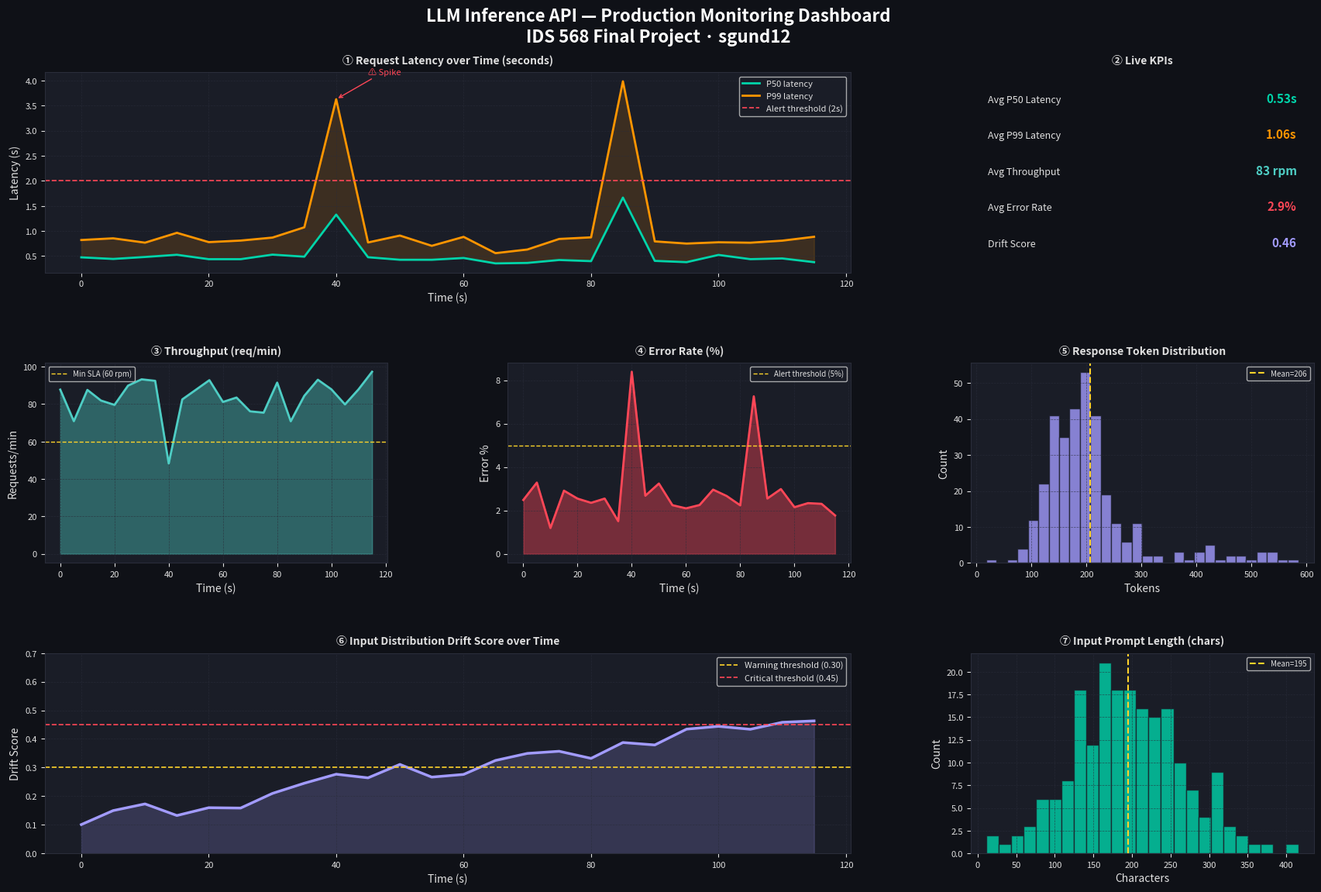

The script that saved this image:
"""
Component 1: Dashboard Generator
IDS 568 Final Project - Sreesahithi Gundapaneni (sgund12)

Generates a comprehensive monitoring dashboard PNG showing simulated
LLM API traffic: latency, throughput, error rate, token distribution,
and drift score over time.
"""

import numpy as np
import matplotlib
matplotlib.use('Agg')
import matplotlib.pyplot as plt
import matplotlib.gridspec as gridspec
from matplotlib.patches import FancyBboxPatch
import random
import os

random.seed(42)
np.random.seed(42)

# ── Simulate time-series data (120 seconds of traffic) ─────────────────────────

TIME = np.arange(0, 120, 5)          # every 5 seconds
N    = len(TIME)

# Latency: mostly ~450ms, two spikes at t=40 and t=85
latency_p50 = np.random.normal(0.45, 0.05, N)
latency_p99 = latency_p50 + np.random.normal(0.4, 0.1, N)
latency_p99[8]  += 2.8   # spike at t=40
latency_p99[17] += 3.1   # spike at t=85
latency_p50[8]  += 0.9
latency_p50[17] += 1.2
latency_p50 = np.clip(latency_p50, 0.05, 5.0)
latency_p99 = np.clip(latency_p99, 0.1,  6.0)

# Throughput (requests/min)
throughput = np.random.normal(85, 8, N)
throughput[8]  -= 30   # dip during spike
throughput[17] -= 25
throughput = np.clip(throughput, 10, 120)

# Error rate (%)
error_rate = np.random.normal(2.5, 0.5, N)
error_rate[8]  += 6.0   # error surge during latency spike
error_rate[17] += 4.5
error_rate = np.clip(error_rate, 0, 15)

# Token distribution (histogram data)
tokens_normal = np.random.normal(180, 50, 300)
tokens_slow   = np.random.normal(420, 80, 30)
all_tokens    = np.concatenate([tokens_normal, tokens_slow])
all_tokens    = np.clip(all_tokens, 10, 900)

# Drift score (grows over time)
drift_base  = 0.12 + (TIME / 120) * 0.38
drift_score = drift_base + np.random.normal(0, 0.02, N)
drift_score = np.clip(drift_score, 0, 1)

# Input prompt lengths
prompt_lengths = np.random.normal(200, 70, 200)
prompt_lengths = np.clip(prompt_lengths, 10, 600)

# ── Build dashboard ─────────────────────────────────────────────────────────────

fig = plt.figure(figsize=(18, 12), facecolor='#0f1117')
fig.suptitle(
    'LLM Inference API — Production Monitoring Dashboard\n'
    'IDS 568 Final Project · sgund12',
    fontsize=16, color='white', fontweight='bold', y=0.98
)

gs = gridspec.GridSpec(3, 3, figure=fig, hspace=0.45, wspace=0.35,
                       left=0.06, right=0.97, top=0.91, bottom=0.07)

PANEL_BG  = '#1a1d27'
GRID_COL  = '#2a2d3a'
GREEN     = '#00d4aa'
ORANGE    = '#ff9500'
RED       = '#ff4757'
BLUE      = '#4ecdc4'
PURPLE    = '#a29bfe'
YELLOW    = '#ffd32a'
TEXTCOL   = '#e0e0e0'

def style_ax(ax, title):
    ax.set_facecolor(PANEL_BG)
    ax.tick_params(colors=TEXTCOL, labelsize=8)
    for spine in ax.spines.values():
        spine.set_color(GRID_COL)
    ax.grid(color=GRID_COL, linestyle='--', linewidth=0.5, alpha=0.7)
    ax.set_title(title, color=TEXTCOL, fontsize=10, fontweight='bold', pad=8)
    ax.xaxis.label.set_color(TEXTCOL)
    ax.yaxis.label.set_color(TEXTCOL)


# ── Panel 1: Latency over time ──────────────────────────────────────────────────
ax1 = fig.add_subplot(gs[0, :2])
style_ax(ax1, '① Request Latency over Time (seconds)')
ax1.plot(TIME, latency_p50, color=GREEN,  linewidth=2,   label='P50 latency')
ax1.plot(TIME, latency_p99, color=ORANGE, linewidth=2,   label='P99 latency')
ax1.axhline(y=2.0, color=RED, linestyle='--', linewidth=1.2, label='Alert threshold (2s)')
ax1.fill_between(TIME, latency_p50, latency_p99, alpha=0.15, color=ORANGE)
ax1.set_xlabel('Time (s)')
ax1.set_ylabel('Latency (s)')
ax1.legend(fontsize=8, facecolor=PANEL_BG, labelcolor=TEXTCOL, framealpha=0.8)
# Annotate spikes
ax1.annotate('⚠ Spike', xy=(40, latency_p99[8]),
             xytext=(45, latency_p99[8]+0.5),
             arrowprops=dict(arrowstyle='->', color=RED),
             color=RED, fontsize=8)

# ── Panel 2: KPI summary boxes ──────────────────────────────────────────────────
ax2 = fig.add_subplot(gs[0, 2])
ax2.set_facecolor(PANEL_BG)
ax2.axis('off')
ax2.set_title('② Live KPIs', color=TEXTCOL, fontsize=10, fontweight='bold', pad=8)

kpis = [
    ('Avg P50 Latency', f'{np.mean(latency_p50):.2f}s',  GREEN),
    ('Avg P99 Latency', f'{np.mean(latency_p99):.2f}s',  ORANGE),
    ('Avg Throughput',  f'{np.mean(throughput):.0f} rpm', BLUE),
    ('Avg Error Rate',  f'{np.mean(error_rate):.1f}%',   RED),
    ('Drift Score',     f'{drift_score[-1]:.2f}',         PURPLE),
]
for i, (label, value, color) in enumerate(kpis):
    y = 0.85 - i * 0.18
    ax2.text(0.05, y,       label, transform=ax2.transAxes,
             color=TEXTCOL, fontsize=9)
    ax2.text(0.95, y,       value, transform=ax2.transAxes,
             color=color,   fontsize=11, fontweight='bold', ha='right')

# ── Panel 3: Throughput ─────────────────────────────────────────────────────────
ax3 = fig.add_subplot(gs[1, 0])
style_ax(ax3, '③ Throughput (req/min)')
ax3.fill_between(TIME, throughput, alpha=0.4, color=BLUE)
ax3.plot(TIME, throughput, color=BLUE, linewidth=2)
ax3.axhline(y=60, color=YELLOW, linestyle='--', linewidth=1, label='Min SLA (60 rpm)')
ax3.set_xlabel('Time (s)')
ax3.set_ylabel('Requests/min')
ax3.legend(fontsize=7, facecolor=PANEL_BG, labelcolor=TEXTCOL)

# ── Panel 4: Error rate ─────────────────────────────────────────────────────────
ax4 = fig.add_subplot(gs[1, 1])
style_ax(ax4, '④ Error Rate (%)')
ax4.fill_between(TIME, error_rate, alpha=0.4, color=RED)
ax4.plot(TIME, error_rate, color=RED, linewidth=2)
ax4.axhline(y=5.0, color=YELLOW, linestyle='--', linewidth=1, label='Alert threshold (5%)')
ax4.set_xlabel('Time (s)')
ax4.set_ylabel('Error %')
ax4.legend(fontsize=7, facecolor=PANEL_BG, labelcolor=TEXTCOL)

# ── Panel 5: Token distribution ─────────────────────────────────────────────────
ax5 = fig.add_subplot(gs[1, 2])
style_ax(ax5, '⑤ Response Token Distribution')
ax5.hist(all_tokens, bins=30, color=PURPLE, alpha=0.8, edgecolor=PANEL_BG)
ax5.axvline(np.mean(all_tokens), color=YELLOW, linewidth=1.5,
            linestyle='--', label=f'Mean={np.mean(all_tokens):.0f}')
ax5.set_xlabel('Tokens')
ax5.set_ylabel('Count')
ax5.legend(fontsize=7, facecolor=PANEL_BG, labelcolor=TEXTCOL)

# ── Panel 6: Drift score over time ──────────────────────────────────────────────
ax6 = fig.add_subplot(gs[2, :2])
style_ax(ax6, '⑥ Input Distribution Drift Score over Time')
ax6.plot(TIME, drift_score, color=PURPLE, linewidth=2.5)
ax6.fill_between(TIME, drift_score, alpha=0.2, color=PURPLE)
ax6.axhline(y=0.3, color=YELLOW, linestyle='--', linewidth=1.2,
            label='Warning threshold (0.30)')
ax6.axhline(y=0.45, color=RED, linestyle='--', linewidth=1.2,
            label='Critical threshold (0.45)')
ax6.set_ylim(0, 0.7)
ax6.set_xlabel('Time (s)')
ax6.set_ylabel('Drift Score')
ax6.legend(fontsize=8, facecolor=PANEL_BG, labelcolor=TEXTCOL)

# ── Panel 7: Prompt length histogram ────────────────────────────────────────────
ax7 = fig.add_subplot(gs[2, 2])
style_ax(ax7, '⑦ Input Prompt Length (chars)')
ax7.hist(prompt_lengths, bins=25, color=GREEN, alpha=0.8, edgecolor=PANEL_BG)
ax7.axvline(np.mean(prompt_lengths), color=YELLOW, linewidth=1.5,
            linestyle='--', label=f'Mean={np.mean(prompt_lengths):.0f}')
ax7.set_xlabel('Characters')
ax7.set_ylabel('Count')
ax7.legend(fontsize=7, facecolor=PANEL_BG, labelcolor=TEXTCOL)

# ── Save ─────────────────────────────────────────────────────────────────────────
os.makedirs('visualizations', exist_ok=True)
out_path = 'visualizations/dashboard_screenshot.png'
fig.savefig(out_path, dpi=150, bbox_inches='tight', facecolor=fig.get_facecolor())
plt.close(fig)
print(f"[Dashboard] Saved → {out_path}")
